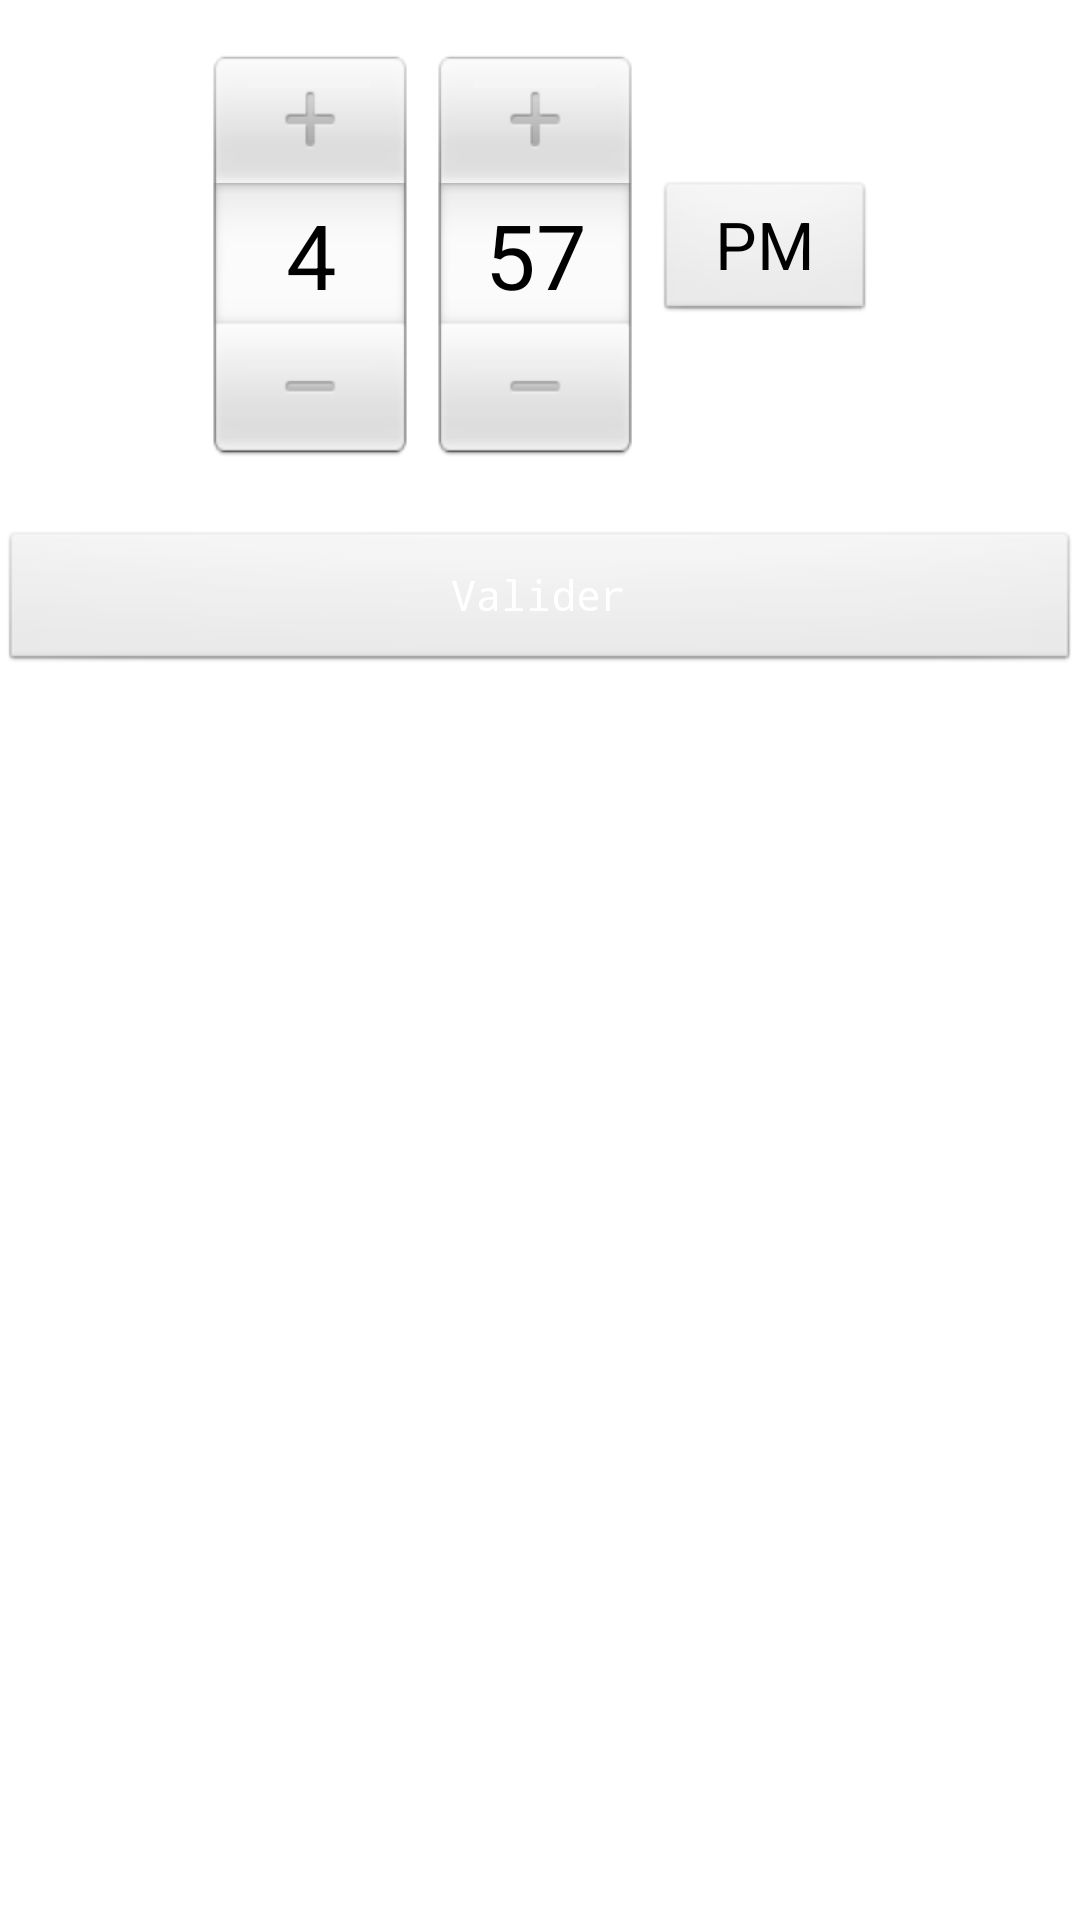

Reconstruct the res/layout file that produces this screen, plus the resources it refers to.
<!-- AndroidManifest.xml: application theme AppTheme -->
<!-- res/layout/dialog_time.xml -->
<?xml version="1.0" encoding="utf-8"?>
<RelativeLayout xmlns:android="http://schemas.android.com/apk/res/android"
    android:layout_width="match_parent"
    android:layout_height="match_parent" >

    <TimePicker
        android:id="@+id/timePicker"
        android:layout_width="wrap_content"
        android:layout_height="wrap_content"
        android:layout_alignParentTop="true"
        android:layout_centerHorizontal="true"
        android:layout_marginTop="17dp" />

    <Button
        android:id="@+id/btnValid"
        android:layout_width="wrap_content"
        android:layout_height="wrap_content"
        android:layout_alignParentLeft="true"
        android:layout_alignParentRight="true"
        android:layout_below="@+id/timePicker"
        android:layout_marginTop="24dp"
        android:text="@string/btn_valid"
        android:textColor="@color/white"
        android:typeface="monospace" />

</RelativeLayout>
<!-- resources referenced by this layout -->
<resources>
  <color name="white">#FFFFFF</color>
  <string name="btn_valid">Valider</string>
  <style name="AppTheme" parent="AppBaseTheme">
          
      </style>
  <style name="AppBaseTheme" parent="android:Theme.Light">
          
      </style>
</resources>
